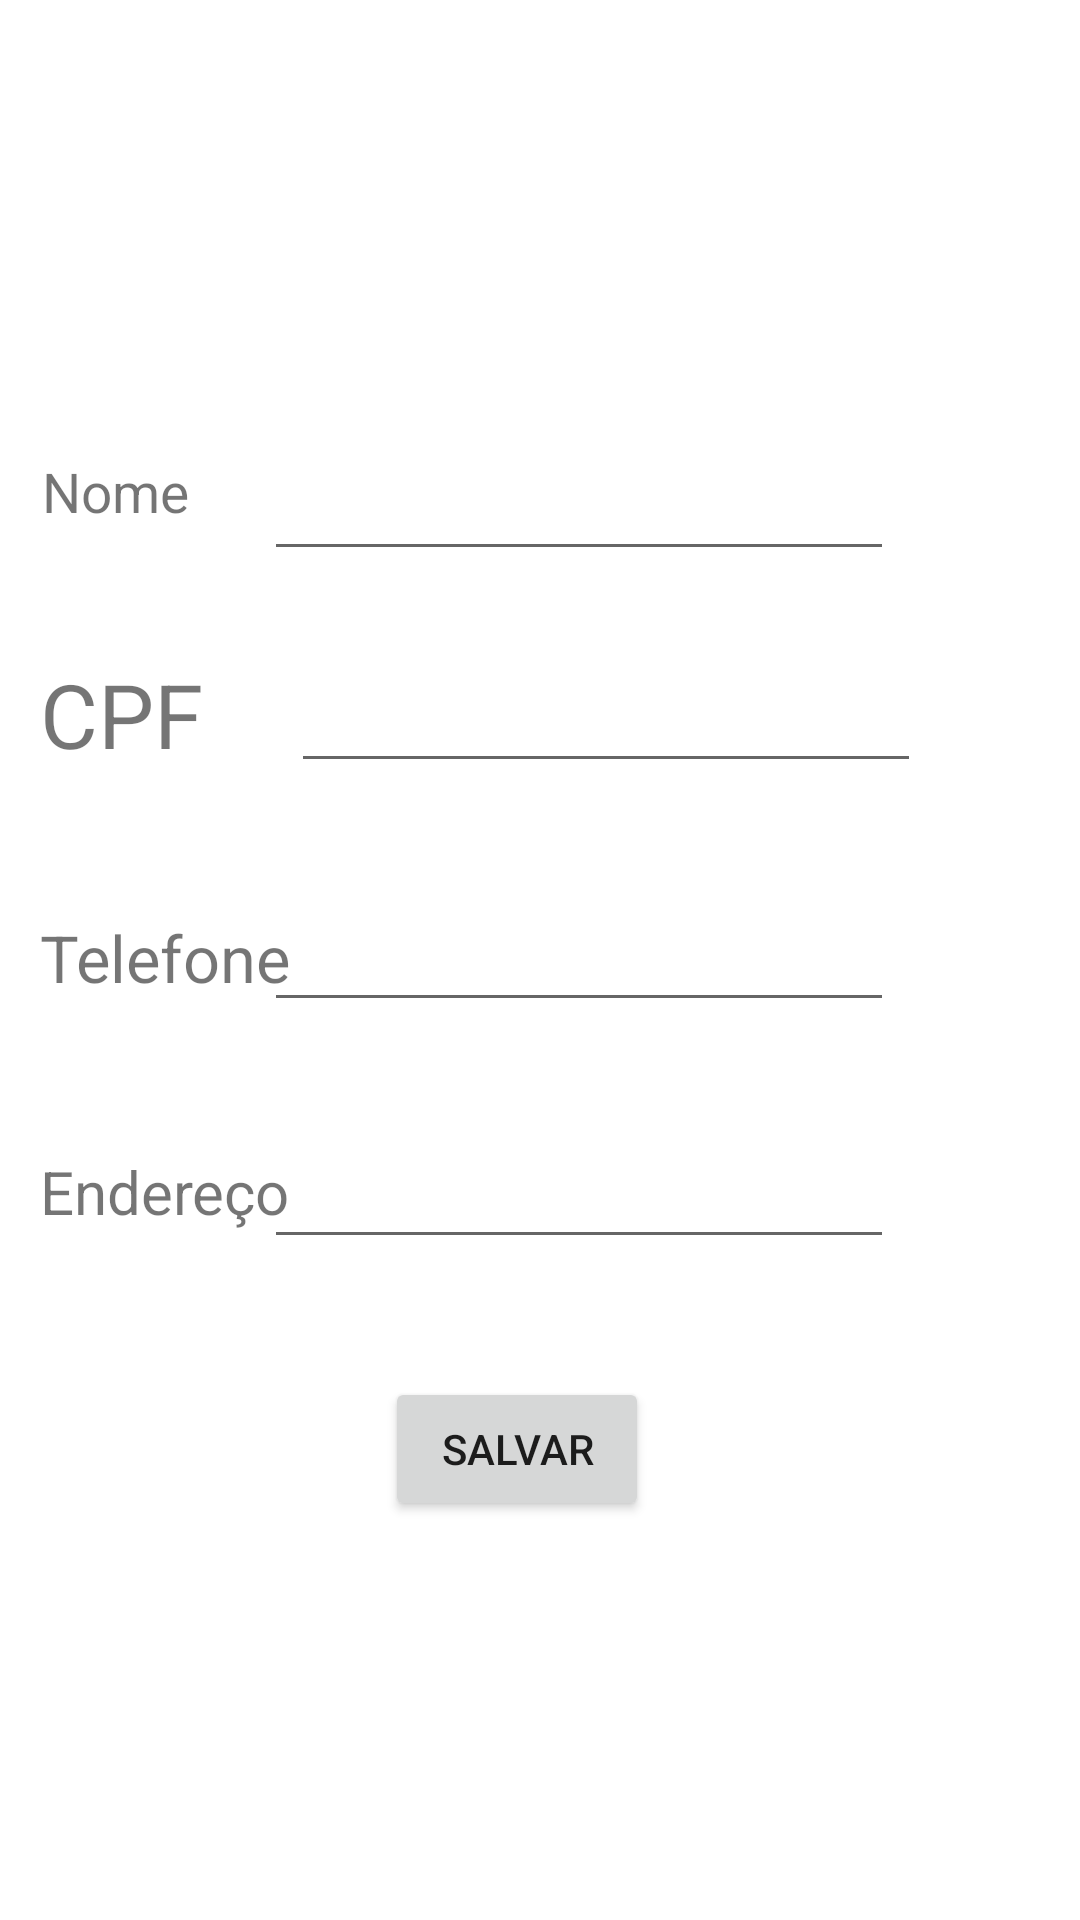

Layout XML and referenced resources for this Android screen:
<!-- AndroidManifest.xml: application theme Theme.PetNatuTutor -->
<!-- res/layout/activity_meus_dados.xml -->
<?xml version="1.0" encoding="utf-8"?>
<androidx.constraintlayout.widget.ConstraintLayout xmlns:android="http://schemas.android.com/apk/res/android"
    xmlns:app="http://schemas.android.com/apk/res-auto"
    xmlns:tools="http://schemas.android.com/tools"
    android:layout_width="match_parent"
    android:layout_height="match_parent"
    tools:context=".MeusDadosActivity">

    <TextView
        android:id="@+id/tv123"
        android:layout_width="84dp"
        android:layout_height="37dp"
        android:text="Endereço"
        app:autoSizeTextType="uniform"
        app:layout_constraintBottom_toBottomOf="parent"
        app:layout_constraintEnd_toEndOf="parent"
        app:layout_constraintHorizontal_bias="0.048"
        app:layout_constraintStart_toStartOf="parent"
        app:layout_constraintTop_toTopOf="parent"
        app:layout_constraintVertical_bias="0.636" />

    <TextView
        android:id="@+id/textView8"
        android:layout_width="101dp"
        android:layout_height="40dp"
        android:text="CPF"
        app:autoSizeTextType="uniform"
        app:layout_constraintBottom_toBottomOf="parent"
        app:layout_constraintEnd_toEndOf="parent"
        app:layout_constraintHorizontal_bias="0.051"
        app:layout_constraintStart_toStartOf="parent"
        app:layout_constraintTop_toTopOf="parent"
        app:layout_constraintVertical_bias="0.364" />

    <EditText
        android:id="@+id/etEnderecoMd"
        android:layout_width="wrap_content"
        android:layout_height="wrap_content"
        android:ems="10"
        android:inputType="textPersonName"
        app:layout_constraintBottom_toBottomOf="parent"
        app:layout_constraintEnd_toEndOf="parent"
        app:layout_constraintHorizontal_bias="0.587"
        app:layout_constraintStart_toStartOf="parent"
        app:layout_constraintTop_toTopOf="parent"
        app:layout_constraintVertical_bias="0.632" />

    <EditText
        android:id="@+id/etTelefoneMd"
        android:layout_width="wrap_content"
        android:layout_height="wrap_content"
        android:ems="10"
        android:inputType="textPersonName"
        app:layout_constraintBottom_toBottomOf="parent"
        app:layout_constraintEnd_toEndOf="parent"
        app:layout_constraintHorizontal_bias="0.587"
        app:layout_constraintStart_toStartOf="parent"
        app:layout_constraintTop_toTopOf="parent" />

    <EditText
        android:id="@+id/etCpfMd"
        android:layout_width="wrap_content"
        android:layout_height="wrap_content"
        android:ems="10"
        android:inputType="textPersonName"
        app:layout_constraintBottom_toBottomOf="parent"
        app:layout_constraintEnd_toEndOf="parent"
        app:layout_constraintHorizontal_bias="0.646"
        app:layout_constraintStart_toStartOf="parent"
        app:layout_constraintTop_toTopOf="parent"
        app:layout_constraintVertical_bias="0.367" />

    <TextView
        android:id="@+id/textView7"
        android:layout_width="84dp"
        android:layout_height="37dp"
        android:text="Telefone"
        app:autoSizeTextType="uniform"
        app:layout_constraintBottom_toBottomOf="parent"
        app:layout_constraintEnd_toEndOf="parent"
        app:layout_constraintHorizontal_bias="0.048"
        app:layout_constraintStart_toStartOf="parent"
        app:layout_constraintTop_toTopOf="parent"
        app:layout_constraintVertical_bias="0.505" />

    <TextView
        android:id="@+id/textView4"
        android:layout_width="246dp"
        android:layout_height="0dp"
        android:layout_marginTop="50dp"
        android:layout_marginBottom="431dp"
        android:text="Meus Dados"
        app:autoSizeTextType="uniform"
        app:layout_constraintBottom_toTopOf="@+id/btSalvarMD"
        app:layout_constraintEnd_toEndOf="parent"
        app:layout_constraintHorizontal_bias="0.496"
        app:layout_constraintStart_toStartOf="parent"
        app:layout_constraintTop_toTopOf="parent"
        app:layout_constraintVertical_bias="0.075" />

    <TextView
        android:id="@+id/textView6"
        android:layout_width="68dp"
        android:layout_height="25dp"
        android:text="Nome"
        app:autoSizeTextType="uniform"
        app:layout_constraintBottom_toBottomOf="parent"
        app:layout_constraintEnd_toEndOf="parent"
        app:layout_constraintHorizontal_bias="0.048"
        app:layout_constraintStart_toStartOf="parent"
        app:layout_constraintTop_toTopOf="parent"
        app:layout_constraintVertical_bias="0.246" />

    <EditText
        android:id="@+id/etNomeMd"
        android:layout_width="wrap_content"
        android:layout_height="wrap_content"
        android:ems="10"
        android:inputType="textPersonName"
        app:layout_constraintBottom_toBottomOf="parent"
        app:layout_constraintEnd_toEndOf="parent"
        app:layout_constraintHorizontal_bias="0.587"
        app:layout_constraintStart_toStartOf="parent"
        app:layout_constraintTop_toTopOf="parent"
        app:layout_constraintVertical_bias="0.249" />

    <Button
        android:id="@+id/btSalvarMD"
        android:layout_width="wrap_content"
        android:layout_height="wrap_content"
        android:layout_marginStart="29dp"
        android:layout_marginLeft="29dp"
        android:layout_marginBottom="133dp"
        android:text="Salvar"
        app:layout_constraintBottom_toBottomOf="parent"
        app:layout_constraintEnd_toEndOf="parent"
        app:layout_constraintHorizontal_bias="0.074"
        app:layout_constraintStart_toStartOf="@+id/etEnderecoMd"
        app:layout_constraintTop_toBottomOf="@+id/textView4" />

</androidx.constraintlayout.widget.ConstraintLayout>
<!-- resources referenced by this layout -->
<resources>
  <style name="Theme.PetNatuTutor" parent="Theme.MaterialComponents.DayNight.DarkActionBar">
          
          <item name="colorPrimary">@color/purple_500</item>
          <item name="colorPrimaryVariant">@color/purple_700</item>
          <item name="colorOnPrimary">@color/white</item>
          
          <item name="colorSecondary">@color/teal_200</item>
          <item name="colorSecondaryVariant">@color/teal_700</item>
          <item name="colorOnSecondary">@color/black</item>
          
          <item name="android:statusBarColor" tools:targetApi="l">?attr/colorPrimaryVariant</item>
          
      </style>
  <color name="purple_500">#068E7A</color>
  <color name="purple_700">#E8068E7A</color>
  <color name="white">#FFFFFFFF</color>
  <color name="teal_200">#FF03DAC5</color>
  <color name="teal_700">#FF018786</color>
  <color name="black">#FF000000</color>
</resources>
